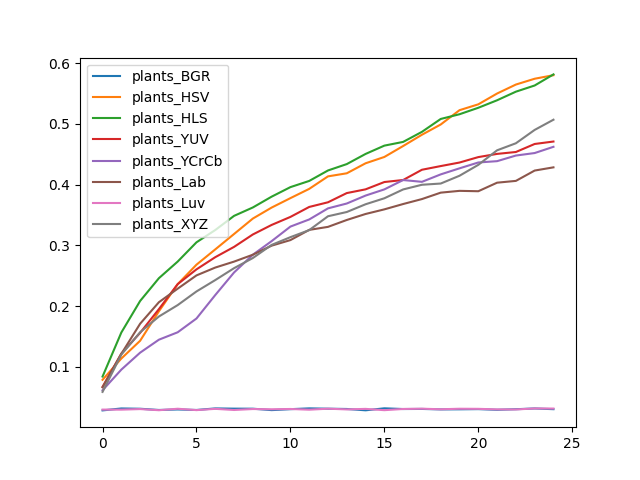

The table this chart was drawn from, first rows:
, plants_BGR, plants_HSV, plants_HLS, plants_YUV, plants_YCrCb, plants_Lab, plants_Luv, plants_XYZ
0, 0.028, 0.0784, 0.08377, 0.06673, 0.06113, 0.06603, 0.02932, 0.05849
1, 0.03119, 0.1135, 0.1563, 0.1216, 0.0952, 0.1212, 0.02924, 0.1199
2, 0.03072, 0.1427, 0.2083, 0.1558, 0.1231, 0.1708, 0.03018, 0.1567
3, 0.0287, 0.1913, 0.2459, 0.1949, 0.1445, 0.2063, 0.02831, 0.1827
4, 0.02956, 0.2361, 0.2732, 0.2361, 0.1567, 0.2286, 0.03072, 0.2015
5, 0.0287, 0.2681, 0.305, 0.2604, 0.1794, 0.2504, 0.02847, 0.224
6, 0.03127, 0.2933, 0.3252, 0.2805, 0.2181, 0.2634, 0.03057, 0.2427
7, 0.03088, 0.3187, 0.3485, 0.2974, 0.2553, 0.2732, 0.0287, 0.2623
8, 0.0308, 0.3441, 0.3624, 0.3179, 0.2845, 0.2845, 0.03026, 0.2791
9, 0.02847, 0.3622, 0.3802, 0.3336, 0.3069, 0.2994, 0.02987, 0.3007
10, 0.03002, 0.3778, 0.3959, 0.3468, 0.3309, 0.3086, 0.03033, 0.3134
11, 0.03134, 0.393, 0.4061, 0.3632, 0.3426, 0.3254, 0.02917, 0.325
12, 0.0308, 0.4136, 0.4233, 0.3709, 0.3609, 0.3304, 0.0308, 0.3479
13, 0.03033, 0.4187, 0.4338, 0.3861, 0.3689, 0.3418, 0.02963, 0.3549
14, 0.02816, 0.4352, 0.4506, 0.3922, 0.382, 0.3516, 0.03049, 0.3677
15, 0.03142, 0.4456, 0.4643, 0.4043, 0.3922, 0.3593, 0.02839, 0.3775
16, 0.03026, 0.4636, 0.4704, 0.4076, 0.4076, 0.368, 0.03033, 0.3921
17, 0.03041, 0.4822, 0.487, 0.4245, 0.4046, 0.3762, 0.0308, 0.3998
18, 0.02963, 0.4991, 0.5082, 0.4306, 0.4169, 0.3868, 0.02987, 0.4018
19, 0.02979, 0.5227, 0.516, 0.4364, 0.4268, 0.3897, 0.03072, 0.4146
20, 0.0301, 0.5323, 0.5266, 0.4454, 0.4365, 0.3891, 0.03057, 0.4326
21, 0.02901, 0.5501, 0.539, 0.4506, 0.4387, 0.4032, 0.02963, 0.4566
22, 0.02994, 0.5649, 0.5532, 0.4538, 0.4479, 0.4062, 0.02956, 0.4681
23, 0.03119, 0.5745, 0.5634, 0.467, 0.452, 0.4232, 0.03119, 0.4902
24, 0.03002, 0.5803, 0.5816, 0.471, 0.4623, 0.4285, 0.03103, 0.507
